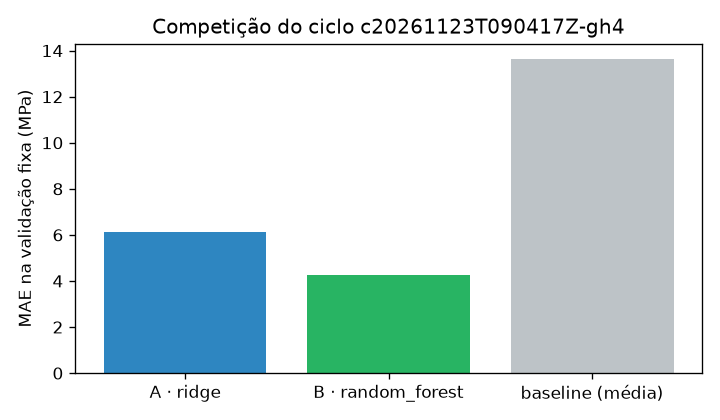

The table this chart was drawn from, first rows:
, algoritmo, val_mae, val_rmse, val_r2, cv_mae_media, cv_mae_desvio, run_id
A, ridge, 6.12, 7.889, 0.7792, 5.576, 0.405, 047065632329428ca8626e90dd983d38
B, random_forest, 4.264, 6.119, 0.8672, 4.007, 0.3115, 655f35ab0d4541b3b6cb041c964b2045
